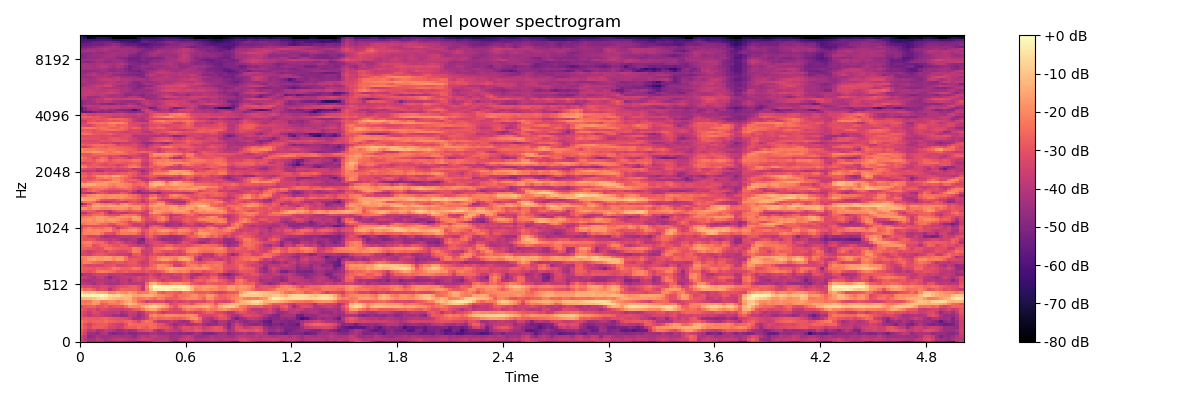

Values plotted in this chart, from the file beside it:
-3.050278854370117188e+01, -3.597901153564453125e+01, -4.555883789062500000e+01, -4.606238937377929688e+01, -4.428985977172851562e+01, -4.234511947631835938e+01, -4.739025497436523438e+01, -5.103840637207031250e+01, -4.900923538208007812e+01, -4.832811737060546875e+01, -4.927242279052734375e+01, -5.133868408203125000e+01, -5.162303161621093750e+01, -5.225901031494140625e+01, -5.577536010742187500e+01, -5.288734436035156250e+01, -5.248918914794921875e+01, -5.126519012451171875e+01, -4.339651107788085938e+01, -3.955612945556640625e+01, -4.122359466552734375e+01, -4.325540161132812500e+01, -4.823304748535156250e+01, -5.711621856689453125e+01
-3.421956253051757812e+01, -3.966464233398437500e+01, -4.328865432739257812e+01, -4.339348220825195312e+01, -3.883957672119140625e+01, -4.095232391357421875e+01, -4.391452789306640625e+01, -4.145294952392578125e+01, -4.019899749755859375e+01, -3.857083129882812500e+01, -3.753074645996093750e+01, -3.951126861572265625e+01, -4.120215606689453125e+01, -4.186724853515625000e+01, -3.901917266845703125e+01, -3.610800933837890625e+01, -3.631294250488281250e+01, -3.738229370117187500e+01, -4.023692703247070312e+01, -4.047640991210937500e+01, -3.942104339599609375e+01, -3.894839096069335938e+01, -4.384309387207031250e+01, -4.436441040039062500e+01
-3.357407760620117188e+01, -3.870912170410156250e+01, -4.795510101318359375e+01, -4.500462341308593750e+01, -4.239071273803710938e+01, -4.410877990722656250e+01, -4.389406204223632812e+01, -4.402706909179687500e+01, -4.215971374511718750e+01, -4.261557769775390625e+01, -4.310920715332031250e+01, -4.211285400390625000e+01, -4.295345306396484375e+01, -4.679500579833984375e+01, -4.139662933349609375e+01, -3.840513992309570312e+01, -4.043823623657226562e+01, -3.833560943603515625e+01, -3.700123596191406250e+01, -3.969150543212890625e+01, -4.106533050537109375e+01, -4.103536224365234375e+01, -4.514710998535156250e+01, -4.411081695556640625e+01
-2.927675437927246094e+01, -3.476744842529296875e+01, -4.486745834350585938e+01, -4.452547073364257812e+01, -4.684809875488281250e+01, -4.144817733764648438e+01, -4.048031616210937500e+01, -4.700765228271484375e+01, -4.972976303100585938e+01, -4.774842071533203125e+01, -4.812193298339843750e+01, -4.516994476318359375e+01, -4.872102355957031250e+01, -4.861406707763671875e+01, -4.577387237548828125e+01, -4.507244110107421875e+01, -4.531891250610351562e+01, -4.234975051879882812e+01, -4.222394561767578125e+01, -4.521828842163085938e+01, -4.548605346679687500e+01, -4.396161651611328125e+01, -4.536840820312500000e+01, -4.567607879638671875e+01
-2.712025260925292969e+01, -3.277186584472656250e+01, -3.892596817016601562e+01, -3.756221008300781250e+01, -4.298307800292968750e+01, -4.082818984985351562e+01, -3.706523895263671875e+01, -3.918752288818359375e+01, -4.128102493286132812e+01, -4.577939987182617188e+01, -4.444414520263671875e+01, -4.149965286254882812e+01, -4.456156921386718750e+01, -4.275703048706054688e+01, -3.560676956176757812e+01, -3.412110900878906250e+01, -3.109407615661621094e+01, -3.061598396301269531e+01, -3.894023513793945312e+01, -4.431207275390625000e+01, -4.005890655517578125e+01, -3.447717666625976562e+01, -3.628161239624023438e+01, -3.844466400146484375e+01
-2.389828300476074219e+01, -2.884820938110351562e+01, -3.280017089843750000e+01, -2.768843078613281250e+01, -2.782058334350585938e+01, -2.760983276367187500e+01, -2.954776763916015625e+01, -3.402550506591796875e+01, -3.315807723999023438e+01, -3.664696502685546875e+01, -3.525032043457031250e+01, -2.916402626037597656e+01, -2.748637008666992188e+01, -2.786711311340332031e+01, -2.492652511596679688e+01, -2.719241523742675781e+01, -2.854949569702148438e+01, -2.465266036987304688e+01, -2.530321693420410156e+01, -2.887071609497070312e+01, -3.031881141662597656e+01, -3.044606399536132812e+01, -3.408903121948242188e+01, -4.071019744873046875e+01
-2.431347274780273438e+01, -3.023190116882324219e+01, -3.452808380126953125e+01, -3.025538063049316406e+01, -2.885108375549316406e+01, -2.759562110900878906e+01, -2.776586341857910156e+01, -3.168822479248046875e+01, -3.380460739135742188e+01, -3.511028671264648438e+01, -3.610152053833007812e+01, -3.031376075744628906e+01, -2.431246566772460938e+01, -2.568334579467773438e+01, -2.574174880981445312e+01, -2.553419876098632812e+01, -2.539236831665039062e+01, -2.449491691589355469e+01, -2.567260742187500000e+01, -2.990943717956542969e+01, -3.017916870117187500e+01, -3.586922073364257812e+01, -4.082706451416015625e+01, -4.589054870605468750e+01
-2.215855789184570312e+01, -2.565772247314453125e+01, -2.790932655334472656e+01, -2.661698722839355469e+01, -2.576994323730468750e+01, -2.646795082092285156e+01, -2.418692588806152344e+01, -2.602209663391113281e+01, -2.744291305541992188e+01, -2.826593399047851562e+01, -2.903573036193847656e+01, -2.681914520263671875e+01, -2.547874069213867188e+01, -2.848241043090820312e+01, -3.396414947509765625e+01, -2.652632713317871094e+01, -2.315233230590820312e+01, -2.472014427185058594e+01, -3.299220275878906250e+01, -3.916932678222656250e+01, -3.945494842529296875e+01, -3.938694000244140625e+01, -3.767055892944335938e+01, -3.996253967285156250e+01
-2.748251342773437500e+01, -2.742901420593261719e+01, -2.798005294799804688e+01, -2.772010421752929688e+01, -2.852598381042480469e+01, -2.746459007263183594e+01, -2.577486038208007812e+01, -2.839680480957031250e+01, -2.926027297973632812e+01, -3.005481147766113281e+01, -3.147649192810058594e+01, -3.248607635498046875e+01, -3.535356140136718750e+01, -4.291477584838867188e+01, -4.325376129150390625e+01, -3.882855606079101562e+01, -3.400566864013671875e+01, -2.641888427734375000e+01, -2.431910705566406250e+01, -2.710301780700683594e+01, -2.573666000366210938e+01, -2.474849700927734375e+01, -2.565976524353027344e+01, -2.742817497253417969e+01
-3.112057113647460938e+01, -3.469202423095703125e+01, -3.884336853027343750e+01, -3.526938247680664062e+01, -3.488580703735351562e+01, -3.745552062988281250e+01, -3.915518951416015625e+01, -3.969367218017578125e+01, -4.325271606445312500e+01, -4.323601150512695312e+01, -4.679600143432617188e+01, -4.516279983520507812e+01, -3.784514617919921875e+01, -3.936504364013671875e+01, -4.553057861328125000e+01, -4.103166961669921875e+01, -3.463366699218750000e+01, -2.214013290405273438e+01, -1.893885993957519531e+01, -2.245216941833496094e+01, -2.187075424194335938e+01, -1.971875381469726562e+01, -1.951345252990722656e+01, -2.037162780761718750e+01
-2.956388854980468750e+01, -3.395672225952148438e+01, -3.700919342041015625e+01, -3.182263565063476562e+01, -3.260665130615234375e+01, -3.725445556640625000e+01, -3.745482254028320312e+01, -3.862369918823242188e+01, -3.897780990600585938e+01, -3.695089340209960938e+01, -4.341344070434570312e+01, -4.103188323974609375e+01, -3.646661376953125000e+01, -3.724011230468750000e+01, -4.245652008056640625e+01, -3.885638427734375000e+01, -3.090650558471679688e+01, -2.860149765014648438e+01, -2.740549468994140625e+01, -3.203978729248046875e+01, -3.751758956909179688e+01, -3.475647735595703125e+01, -3.376722335815429688e+01, -3.426308059692382812e+01
-2.765679550170898438e+01, -3.056566619873046875e+01, -3.329040145874023438e+01, -3.186265182495117188e+01, -3.629534530639648438e+01, -3.180793762207031250e+01, -3.295761108398437500e+01, -3.521437835693359375e+01, -3.561008834838867188e+01, -3.601470184326171875e+01, -3.602603149414062500e+01, -3.456462478637695312e+01, -3.369068145751953125e+01, -2.868333244323730469e+01, -2.767662811279296875e+01, -2.342555046081542969e+01, -1.770167541503906250e+01, -1.403627586364746094e+01, -1.499165534973144531e+01, -2.060330963134765625e+01, -2.495938873291015625e+01, -2.701799392700195312e+01, -3.174429512023925781e+01, -3.399219512939453125e+01
-3.101066780090332031e+01, -2.871748733520507812e+01, -2.688031005859375000e+01, -2.650848960876464844e+01, -3.039375495910644531e+01, -2.942803382873535156e+01, -2.747875213623046875e+01, -3.119768333435058594e+01, -2.957674980163574219e+01, -2.903675460815429688e+01, -2.909366416931152344e+01, -2.484272193908691406e+01, -1.874595832824707031e+01, -1.996127319335937500e+01, -2.014587783813476562e+01, -1.466800212860107422e+01, -9.895336151123046875e+00, -6.946311950683593750e+00, -6.673835754394531250e+00, -9.523490905761718750e+00, -1.279307556152343750e+01, -1.699108505249023438e+01, -2.498255729675292969e+01, -2.994660568237304688e+01
-2.048524284362792969e+01, -2.134353065490722656e+01, -2.094279670715332031e+01, -1.678165817260742188e+01, -1.917053985595703125e+01, -2.762243080139160156e+01, -2.677867126464843750e+01, -2.267947006225585938e+01, -2.243355751037597656e+01, -2.230222892761230469e+01, -1.855016899108886719e+01, -1.412823295593261719e+01, -1.078894996643066406e+01, -1.337607765197753906e+01, -1.879518127441406250e+01, -2.093566131591796875e+01, -2.061436080932617188e+01, -1.828379058837890625e+01, -1.548948478698730469e+01, -1.709681892395019531e+01, -1.886613655090332031e+01, -2.280570602416992188e+01, -3.302551269531250000e+01, -3.001751327514648438e+01
-2.188612365722656250e+01, -2.360934829711914062e+01, -2.340051078796386719e+01, -1.754114341735839844e+01, -1.698751449584960938e+01, -2.207300758361816406e+01, -2.136412048339843750e+01, -1.942949676513671875e+01, -1.982495307922363281e+01, -2.301947975158691406e+01, -2.023871994018554688e+01, -1.649028396606445312e+01, -1.394043159484863281e+01, -1.889780616760253906e+01, -2.597143936157226562e+01, -2.943551635742187500e+01, -3.646080398559570312e+01, -3.218942260742187500e+01, -3.332268905639648438e+01, -3.324503707885742188e+01, -3.200991439819335938e+01, -3.796928024291992188e+01, -3.599620437622070312e+01, -3.267584991455078125e+01
-1.301323127746582031e+01, -1.177033996582031250e+01, -1.110278701782226562e+01, -1.052794075012207031e+01, -7.519996643066406250e+00, -5.023462295532226562e+00, -6.391880035400390625e+00, -9.182016372680664062e+00, -1.042929840087890625e+01, -1.213400650024414062e+01, -1.321309089660644531e+01, -1.143929290771484375e+01, -1.268583297729492188e+01, -2.020056724548339844e+01, -2.319451904296875000e+01, -2.270602989196777344e+01, -2.051429748535156250e+01, -2.294946861267089844e+01, -2.557866668701171875e+01, -2.053682136535644531e+01, -2.244232940673828125e+01, -2.690267944335937500e+01, -2.768698310852050781e+01, -2.803955841064453125e+01
-2.430728912353515625e+00, -2.911439895629882812e+00, -2.404937744140625000e+00, -1.691841125488281250e+00, -1.579801559448242188e+00, -8.076591491699218750e-01, -2.298957824707031250e+00, -6.032737731933593750e+00, -7.480527877807617188e+00, -6.560377120971679688e+00, -9.303802490234375000e+00, -1.163393211364746094e+01, -1.149587249755859375e+01, -1.557589435577392578e+01, -1.671937179565429688e+01, -1.468286037445068359e+01, -1.356958770751953125e+01, -1.331239318847656250e+01, -1.595881652832031250e+01, -1.884013748168945312e+01, -2.034428787231445312e+01, -2.230671310424804688e+01, -2.389419364929199219e+01, -2.825143623352050781e+01
-7.335943222045898438e+00, -1.082367324829101562e+01, -1.116280174255371094e+01, -9.934368133544921875e+00, -1.292322540283203125e+01, -1.329012680053710938e+01, -1.456903362274169922e+01, -2.093485069274902344e+01, -2.044465446472167969e+01, -1.623454666137695312e+01, -1.900486183166503906e+01, -1.955686569213867188e+01, -1.533161735534667969e+01, -1.894121170043945312e+01, -2.465155410766601562e+01, -2.297622108459472656e+01, -2.247301483154296875e+01, -1.676975631713867188e+01, -1.680448913574218750e+01, -2.548635864257812500e+01, -2.906736564636230469e+01, -2.533346557617187500e+01, -2.514778327941894531e+01, -2.728513336181640625e+01
-2.075365066528320312e+01, -2.576670265197753906e+01, -2.488385200500488281e+01, -2.781137466430664062e+01, -3.295500183105468750e+01, -3.047484970092773438e+01, -3.216685867309570312e+01, -3.941636276245117188e+01, -3.350835800170898438e+01, -2.914605140686035156e+01, -2.616651535034179688e+01, -2.644324493408203125e+01, -2.664573287963867188e+01, -2.646702575683593750e+01, -2.907181549072265625e+01, -3.933113479614257812e+01, -2.303281784057617188e+01, -9.491714477539062500e+00, -3.624908447265625000e+00, -2.874378204345703125e+00, -2.540420532226562500e+00, -1.981920242309570312e+00, -3.575004577636718750e+00, -5.915470123291015625e+00
-2.977944564819335938e+01, -3.288043975830078125e+01, -3.207268524169921875e+01, -3.446669769287109375e+01, -3.558137512207031250e+01, -3.197798919677734375e+01, -3.190019607543945312e+01, -3.569219970703125000e+01, -3.497966766357421875e+01, -3.150508689880371094e+01, -3.045871162414550781e+01, -2.994608306884765625e+01, -2.770082283020019531e+01, -2.698115539550781250e+01, -3.012766647338867188e+01, -3.861841201782226562e+01, -2.094259643554687500e+01, -5.189346313476562500e+00, 0.000000000000000000e+00, -1.667537689208984375e-01, -1.302999496459960938e+00, -1.483827590942382812e+00, -1.364818572998046875e+00, -1.481430053710937500e+00
-3.809494781494140625e+01, -3.912737274169921875e+01, -4.053326416015625000e+01, -4.373813247680664062e+01, -3.910880279541015625e+01, -3.802969360351562500e+01, -4.083779907226562500e+01, -4.273342895507812500e+01, -4.204206848144531250e+01, -4.278340530395507812e+01, -3.946263885498046875e+01, -3.736754989624023438e+01, -4.029783630371093750e+01, -3.967740249633789062e+01, -3.879230880737304688e+01, -3.998550796508789062e+01, -2.560648155212402344e+01, -1.301588630676269531e+01, -1.256604766845703125e+01, -1.818900489807128906e+01, -2.180010032653808594e+01, -2.289785385131835938e+01, -1.955022430419921875e+01, -1.799192237854003906e+01
-3.937124252319335938e+01, -4.260871505737304688e+01, -4.290655517578125000e+01, -4.066839599609375000e+01, -4.027157974243164062e+01, -3.997990798950195312e+01, -4.087762451171875000e+01, -4.224864959716796875e+01, -4.021994781494140625e+01, -4.267906951904296875e+01, -3.870127868652343750e+01, -3.787022018432617188e+01, -4.331824111938476562e+01, -3.615027236938476562e+01, -3.375024795532226562e+01, -3.660194778442382812e+01, -3.264614105224609375e+01, -2.883345413208007812e+01, -2.688051605224609375e+01, -3.172877311706542969e+01, -3.728805541992187500e+01, -3.374250411987304688e+01, -3.173800086975097656e+01, -3.405591583251953125e+01
-3.556095886230468750e+01, -3.660374832153320312e+01, -3.949639892578125000e+01, -4.215987396240234375e+01, -3.771175003051757812e+01, -3.626202774047851562e+01, -4.098766326904296875e+01, -4.757275390625000000e+01, -4.243833160400390625e+01, -3.948020935058593750e+01, -3.836532592773437500e+01, -3.661214447021484375e+01, -3.874977493286132812e+01, -3.627825546264648438e+01, -3.224402236938476562e+01, -3.628951263427734375e+01, -3.459976959228515625e+01, -3.010202598571777344e+01, -3.354440689086914062e+01, -3.630399322509765625e+01, -3.344095611572265625e+01, -3.349042129516601562e+01, -3.731397247314453125e+01, -3.735817718505859375e+01
-4.585724258422851562e+01, -4.011756134033203125e+01, -3.967844009399414062e+01, -3.579259872436523438e+01, -3.419055557250976562e+01, -3.537750625610351562e+01, -3.502344512939453125e+01, -3.904820251464843750e+01, -3.860419082641601562e+01, -3.867004776000976562e+01, -3.680343246459960938e+01, -3.945579528808593750e+01, -3.969634246826171875e+01, -4.155047607421875000e+01, -4.142076110839843750e+01, -4.068009185791015625e+01, -3.847642517089843750e+01, -3.316963958740234375e+01, -3.690165328979492188e+01, -4.024157714843750000e+01, -3.529672241210937500e+01, -3.570310974121093750e+01, -3.639763259887695312e+01, -3.359679412841796875e+01
-2.660812950134277344e+01, -2.908010864257812500e+01, -3.064339447021484375e+01, -2.789796638488769531e+01, -2.268773460388183594e+01, -2.147247695922851562e+01, -2.233084869384765625e+01, -2.394586372375488281e+01, -2.544136238098144531e+01, -2.914693069458007812e+01, -2.889100456237792969e+01, -2.717510795593261719e+01, -2.954533576965332031e+01, -2.931722068786621094e+01, -3.015792465209960938e+01, -3.136043739318847656e+01, -2.854904937744140625e+01, -3.071659469604492188e+01, -3.208299255371093750e+01, -2.979398155212402344e+01, -2.714293479919433594e+01, -2.132233428955078125e+01, -1.747381210327148438e+01, -1.951363754272460938e+01
-2.631408691406250000e+01, -2.840704154968261719e+01, -2.761368560791015625e+01, -2.913088798522949219e+01, -2.646498298645019531e+01, -2.734604454040527344e+01, -2.788378143310546875e+01, -2.609205818176269531e+01, -2.178223991394042969e+01, -2.338940811157226562e+01, -2.644293785095214844e+01, -2.660993194580078125e+01, -2.565766143798828125e+01, -2.175694274902343750e+01, -2.318111419677734375e+01, -2.978522682189941406e+01, -2.666316413879394531e+01, -2.480032539367675781e+01, -2.426142501831054688e+01, -1.843696975708007812e+01, -1.944894409179687500e+01, -1.616286849975585938e+01, -1.404711532592773438e+01, -1.724379348754882812e+01
-2.777480316162109375e+01, -3.111950492858886719e+01, -3.335937881469726562e+01, -3.225125885009765625e+01, -3.391030883789062500e+01, -3.327367401123046875e+01, -3.083730506896972656e+01, -3.013875579833984375e+01, -2.885538482666015625e+01, -3.323000717163085938e+01, -3.352819061279296875e+01, -3.191641426086425781e+01, -3.012378311157226562e+01, -2.913075065612792969e+01, -3.099972343444824219e+01, -3.538961029052734375e+01, -3.405884552001953125e+01, -2.779853248596191406e+01, -2.466250801086425781e+01, -1.935434341430664062e+01, -1.991472053527832031e+01, -2.188262176513671875e+01, -2.459491729736328125e+01, -3.481275177001953125e+01
-2.495964050292968750e+01, -2.082549476623535156e+01, -2.172702407836914062e+01, -2.449946212768554688e+01, -2.597027015686035156e+01, -2.689402770996093750e+01, -3.200581359863281250e+01, -3.126221084594726562e+01, -2.995001792907714844e+01, -2.841439628601074219e+01, -2.893245315551757812e+01, -3.044082832336425781e+01, -2.872478485107421875e+01, -2.824229431152343750e+01, -3.316613769531250000e+01, -3.753087615966796875e+01, -3.480630493164062500e+01, -2.776125526428222656e+01, -2.936695289611816406e+01, -2.932020950317382812e+01, -2.784396934509277344e+01, -2.802477264404296875e+01, -3.036588668823242188e+01, -3.338430023193359375e+01
-2.338143539428710938e+01, -2.162094688415527344e+01, -1.745558357238769531e+01, -1.486581134796142578e+01, -1.802460479736328125e+01, -1.771542739868164062e+01, -1.564419174194335938e+01, -1.662979507446289062e+01, -2.014898872375488281e+01, -1.600670814514160156e+01, -1.652365875244140625e+01, -2.405346298217773438e+01, -2.945433998107910156e+01, -2.829948806762695312e+01, -2.984057617187500000e+01, -3.235425186157226562e+01, -3.501287841796875000e+01, -2.748391723632812500e+01, -2.514794921875000000e+01, -1.948598480224609375e+01, -1.624149131774902344e+01, -1.618952178955078125e+01, -1.926778793334960938e+01, -2.262175178527832031e+01
-2.025497055053710938e+01, -2.095269012451171875e+01, -1.894771575927734375e+01, -1.690238761901855469e+01, -1.757532501220703125e+01, -1.839039993286132812e+01, -1.495316410064697266e+01, -1.612196731567382812e+01, -2.028057098388671875e+01, -1.852449035644531250e+01, -1.839618873596191406e+01, -2.489255142211914062e+01, -3.440352249145507812e+01, -3.234048080444335938e+01, -3.113007545471191406e+01, -3.083274650573730469e+01, -3.362127304077148438e+01, -2.754714965820312500e+01, -2.658457565307617188e+01, -2.211904144287109375e+01, -1.993400764465332031e+01, -2.064766883850097656e+01, -2.034080505371093750e+01, -2.052919197082519531e+01
-3.260811614990234375e+01, -3.309846496582031250e+01, -3.476656341552734375e+01, -3.091918945312500000e+01, -2.889496612548828125e+01, -2.902167320251464844e+01, -3.028859138488769531e+01, -3.286180496215820312e+01, -3.289245223999023438e+01, -3.622212219238281250e+01, -3.589552688598632812e+01, -3.644615936279296875e+01, -3.876872253417968750e+01, -2.952046203613281250e+01, -2.817561721801757812e+01, -3.413391113281250000e+01, -3.735581970214843750e+01, -3.248632431030273438e+01, -3.086236381530761719e+01, -3.282957839965820312e+01, -3.355733108520507812e+01, -3.847987747192382812e+01, -3.559019470214843750e+01, -3.318746948242187500e+01
-3.100169754028320312e+01, -3.369301986694335938e+01, -3.646121978759765625e+01, -3.394528579711914062e+01, -3.175793838500976562e+01, -3.091991043090820312e+01, -3.403370666503906250e+01, -2.865167427062988281e+01, -2.998052978515625000e+01, -3.245584487915039062e+01, -3.284117889404296875e+01, -3.261241912841796875e+01, -2.935444831848144531e+01, -2.143259048461914062e+01, -2.298352050781250000e+01, -3.596553039550781250e+01, -3.571614837646484375e+01, -3.442246627807617188e+01, -2.609772300720214844e+01, -2.660577583312988281e+01, -2.988494682312011719e+01, -3.100906753540039062e+01, -3.016465568542480469e+01, -3.157233047485351562e+01
-2.652330780029296875e+01, -2.746607971191406250e+01, -2.750778007507324219e+01, -2.982677841186523438e+01, -3.197039604187011719e+01, -2.976383972167968750e+01, -2.389149284362792969e+01, -2.373915100097656250e+01, -2.583371353149414062e+01, -2.686697387695312500e+01, -2.785838317871093750e+01, -2.777845382690429688e+01, -2.758126449584960938e+01, -2.184041023254394531e+01, -2.328779983520507812e+01, -3.023208045959472656e+01, -3.582482528686523438e+01, -3.442850875854492188e+01, -2.561998176574707031e+01, -2.495959854125976562e+01, -2.278856277465820312e+01, -1.978838920593261719e+01, -2.067595672607421875e+01, -2.426381683349609375e+01
-2.668654632568359375e+01, -2.424162864685058594e+01, -2.319977188110351562e+01, -3.122925376892089844e+01, -2.922517013549804688e+01, -2.558693695068359375e+01, -2.518984603881835938e+01, -2.774337005615234375e+01, -2.962318229675292969e+01, -3.094271087646484375e+01, -2.770457839965820312e+01, -2.924702072143554688e+01, -3.403241348266601562e+01, -3.533285522460937500e+01, -3.913581848144531250e+01, -3.754015731811523438e+01, -4.094039154052734375e+01, -3.559621047973632812e+01, -3.156240844726562500e+01, -3.058518409729003906e+01, -3.068595695495605469e+01, -2.626693916320800781e+01, -2.633353614807128906e+01, -3.070051193237304688e+01
-2.421985435485839844e+01, -2.151389312744140625e+01, -2.063822937011718750e+01, -2.455157470703125000e+01, -2.620287322998046875e+01, -2.554878234863281250e+01, -2.967400360107421875e+01, -3.491858291625976562e+01, -3.228536987304687500e+01, -2.995755958557128906e+01, -3.307885742187500000e+01, -3.896383666992187500e+01, -3.710052490234375000e+01, -4.137359237670898438e+01, -4.823831176757812500e+01, -4.642464065551757812e+01, -3.703638839721679688e+01, -3.404264068603515625e+01, -3.166103553771972656e+01, -3.168339538574218750e+01, -3.524144744873046875e+01, -3.778273773193359375e+01, -4.155349349975585938e+01, -4.194446182250976562e+01
-2.676149559020996094e+01, -2.978077125549316406e+01, -2.897850418090820312e+01, -3.013029861450195312e+01, -3.427502822875976562e+01, -3.648199081420898438e+01, -3.802235412597656250e+01, -3.915872573852539062e+01, -3.653237533569335938e+01, -3.930120086669921875e+01, -4.189327621459960938e+01, -4.365609359741210938e+01, -4.180435180664062500e+01, -3.976199340820312500e+01, -4.754621887207031250e+01, -5.105349731445312500e+01, -3.656441497802734375e+01, -3.244183731079101562e+01, -3.595069885253906250e+01, -4.106017684936523438e+01, -4.630609893798828125e+01, -4.515317535400390625e+01, -4.421874237060546875e+01, -4.603647994995117188e+01
-2.772328186035156250e+01, -2.967456817626953125e+01, -3.421085739135742188e+01, -3.452347564697265625e+01, -3.375650024414062500e+01, -4.004466247558593750e+01, -4.320915222167968750e+01, -4.152437591552734375e+01, -4.238819503784179688e+01, -3.961327743530273438e+01, -3.905675506591796875e+01, -3.871027374267578125e+01, -3.959879302978515625e+01, -3.831752777099609375e+01, -3.818411254882812500e+01, -4.030931472778320312e+01, -3.061341667175292969e+01, -2.721095848083496094e+01, -3.321636199951171875e+01, -3.808908081054687500e+01, -4.175934982299804688e+01, -4.190483474731445312e+01, -4.513293838500976562e+01, -4.367991256713867188e+01
-2.596999359130859375e+01, -2.120964431762695312e+01, -2.124365997314453125e+01, -2.041294479370117188e+01, -1.937988662719726562e+01, -2.355618858337402344e+01, -3.017037963867187500e+01, -3.079676437377929688e+01, -3.221723937988281250e+01, -2.582801628112792969e+01, -2.222498703002929688e+01, -2.246359825134277344e+01, -2.306306266784667969e+01, -2.266026687622070312e+01, -2.736775588989257812e+01, -3.416653060913085938e+01, -2.859729957580566406e+01, -2.399318504333496094e+01, -2.651876831054687500e+01, -2.413335037231445312e+01, -2.269651794433593750e+01, -2.344988441467285156e+01, -2.837677383422851562e+01, -2.653874206542968750e+01
-2.888571548461914062e+01, -2.126844215393066406e+01, -1.966937637329101562e+01, -2.089159011840820312e+01, -1.960598754882812500e+01, -2.070262145996093750e+01, -2.040163040161132812e+01, -1.957227134704589844e+01, -2.630978202819824219e+01, -2.654512214660644531e+01, -2.076914787292480469e+01, -2.038903045654296875e+01, -1.789356231689453125e+01, -1.598762416839599609e+01, -2.166343879699707031e+01, -3.054506301879882812e+01, -2.799860954284667969e+01, -2.250186157226562500e+01, -2.349386596679687500e+01, -1.864360427856445312e+01, -1.618318939208984375e+01, -1.662044334411621094e+01, -2.090196990966796875e+01, -2.278277015686035156e+01
-3.189005851745605469e+01, -2.516835403442382812e+01, -2.237385177612304688e+01, -2.531542396545410156e+01, -2.525043869018554688e+01, -2.595354270935058594e+01, -2.241900634765625000e+01, -2.163577651977539062e+01, -2.832434654235839844e+01, -3.826165771484375000e+01, -3.179184722900390625e+01, -2.761153221130371094e+01, -2.399618721008300781e+01, -2.256655502319335938e+01, -2.618651771545410156e+01, -3.356161117553710938e+01, -3.562268066406250000e+01, -2.507893371582031250e+01, -2.327910232543945312e+01, -2.422090339660644531e+01, -2.572185516357421875e+01, -2.531966018676757812e+01, -2.765537261962890625e+01, -3.145259857177734375e+01
-3.383435440063476562e+01, -3.211768341064453125e+01, -3.052995872497558594e+01, -3.080974578857421875e+01, -3.132396507263183594e+01, -3.019771957397460938e+01, -2.968410873413085938e+01, -3.289752197265625000e+01, -3.674645233154296875e+01, -3.140273094177246094e+01, -2.982419586181640625e+01, -2.900675964355468750e+01, -3.024898719787597656e+01, -3.560450744628906250e+01, -3.682120513916015625e+01, -3.545146560668945312e+01, -4.196709442138671875e+01, -3.168556976318359375e+01, -2.893279266357421875e+01, -3.060639572143554688e+01, -3.408892822265625000e+01, -4.412414550781250000e+01, -4.203189849853515625e+01, -3.939255142211914062e+01
-2.397709274291992188e+01, -2.292411041259765625e+01, -2.087384796142578125e+01, -2.004043769836425781e+01, -2.198563003540039062e+01, -2.620874786376953125e+01, -2.559372901916503906e+01, -3.049213218688964844e+01, -2.966777038574218750e+01, -2.468628311157226562e+01, -2.342555999755859375e+01, -2.614624023437500000e+01, -3.149809837341308594e+01, -3.636618041992187500e+01, -3.679340362548828125e+01, -3.365449142456054688e+01, -4.006885528564453125e+01, -3.853598403930664062e+01, -3.933229064941406250e+01, -3.930537414550781250e+01, -3.871648406982421875e+01, -4.384490585327148438e+01, -4.255590057373046875e+01, -4.092869567871093750e+01
-1.905023765563964844e+01, -2.115951919555664062e+01, -1.973548889160156250e+01, -2.047182464599609375e+01, -1.920821189880371094e+01, -1.824132156372070312e+01, -2.130674743652343750e+01, -2.034766578674316406e+01, -1.951075363159179688e+01, -2.210468673706054688e+01, -2.540488624572753906e+01, -2.736779212951660156e+01, -3.287372207641601562e+01, -2.825345230102539062e+01, -2.545977401733398438e+01, -3.017845726013183594e+01, -3.496866989135742188e+01, -3.582205963134765625e+01, -3.722308731079101562e+01, -2.958570289611816406e+01, -2.859699440002441406e+01, -3.614613342285156250e+01, -4.131573104858398438e+01, -3.938861846923828125e+01
-2.012452888488769531e+01, -1.959771347045898438e+01, -1.842268371582031250e+01, -1.955812454223632812e+01, -1.707746124267578125e+01, -1.689304351806640625e+01, -1.911368560791015625e+01, -1.643636131286621094e+01, -1.656930923461914062e+01, -1.861088943481445312e+01, -2.129921150207519531e+01, -2.233192825317382812e+01, -2.417701148986816406e+01, -1.727188110351562500e+01, -1.662117767333984375e+01, -2.632139205932617188e+01, -3.231786727905273438e+01, -3.104529190063476562e+01, -2.790092658996582031e+01, -2.257282638549804688e+01, -1.939038085937500000e+01, -2.561326408386230469e+01, -3.668735885620117188e+01, -3.323288345336914062e+01
-2.392736434936523438e+01, -2.249642562866210938e+01, -2.197889137268066406e+01, -1.956285095214843750e+01, -1.746014404296875000e+01, -1.597868347167968750e+01, -1.830942153930664062e+01, -2.195617675781250000e+01, -2.238438224792480469e+01, -1.870262908935546875e+01, -1.792247009277343750e+01, -1.850936126708984375e+01, -1.957175445556640625e+01, -1.576435089111328125e+01, -1.866683769226074219e+01, -2.943026542663574219e+01, -3.372843551635742188e+01, -2.798258972167968750e+01, -2.638717651367187500e+01, -2.313853454589843750e+01, -2.012747192382812500e+01, -2.663111305236816406e+01, -3.716313552856445312e+01, -3.115017890930175781e+01
-3.124748039245605469e+01, -3.067486381530761719e+01, -2.869408416748046875e+01, -2.455537605285644531e+01, -2.440312576293945312e+01, -2.462637329101562500e+01, -2.941598320007324219e+01, -3.108814048767089844e+01, -3.142915153503417969e+01, -3.195763206481933594e+01, -2.582816314697265625e+01, -2.350438308715820312e+01, -2.493891143798828125e+01, -2.474694442749023438e+01, -2.865151786804199219e+01, -3.593184661865234375e+01, -3.665515136718750000e+01, -2.864402770996093750e+01, -2.580705451965332031e+01, -2.585417938232421875e+01, -3.079023170471191406e+01, -3.324044799804687500e+01, -3.865487670898437500e+01, -3.738292312622070312e+01
-3.762950134277343750e+01, -4.068186187744140625e+01, -3.254570007324218750e+01, -2.972972869873046875e+01, -2.898551559448242188e+01, -2.604599189758300781e+01, -3.259172821044921875e+01, -4.294385528564453125e+01, -3.889339065551757812e+01, -3.697441101074218750e+01, -3.923259353637695312e+01, -3.986975860595703125e+01, -3.533378601074218750e+01, -3.316740036010742188e+01, -3.456668090820312500e+01, -3.766630935668945312e+01, -3.438186264038085938e+01, -2.076460647583007812e+01, -1.536033248901367188e+01, -1.880163955688476562e+01, -2.229524803161621094e+01, -2.427410697937011719e+01, -2.569834136962890625e+01, -2.049963378906250000e+01
-2.857815170288085938e+01, -2.885347175598144531e+01, -2.746692085266113281e+01, -2.834141540527343750e+01, -3.402146530151367188e+01, -3.359799575805664062e+01, -3.633582687377929688e+01, -3.920525741577148438e+01, -3.256333923339843750e+01, -2.763482666015625000e+01, -2.631764030456542969e+01, -2.881097412109375000e+01, -2.944785881042480469e+01, -2.775079727172851562e+01, -2.587518692016601562e+01, -2.978239822387695312e+01, -3.617060470581054688e+01, -2.554678344726562500e+01, -1.710683059692382812e+01, -1.638895225524902344e+01, -1.850360488891601562e+01, -1.965550804138183594e+01, -1.856836318969726562e+01, -1.607097625732421875e+01
-1.819494056701660156e+01, -1.871848297119140625e+01, -2.204982757568359375e+01, -1.789685249328613281e+01, -1.863522720336914062e+01, -2.106462478637695312e+01, -2.179820823669433594e+01, -2.082862472534179688e+01, -1.955105590820312500e+01, -1.787606048583984375e+01, -1.788439559936523438e+01, -1.966602134704589844e+01, -2.388270950317382812e+01, -1.885957527160644531e+01, -1.770390319824218750e+01, -2.620563888549804688e+01, -2.853892326354980469e+01, -2.291132354736328125e+01, -1.951036643981933594e+01, -2.102473831176757812e+01, -1.856754112243652344e+01, -1.951665306091308594e+01, -1.599394130706787109e+01, -1.511071777343750000e+01
-3.051682853698730469e+01, -2.764632415771484375e+01, -2.297966003417968750e+01, -1.431372261047363281e+01, -1.375821304321289062e+01, -1.489292335510253906e+01, -1.678746032714843750e+01, -1.398950386047363281e+01, -1.379616928100585938e+01, -1.672499656677246094e+01, -1.535968112945556641e+01, -1.483812236785888672e+01, -1.714968299865722656e+01, -1.797206878662109375e+01, -1.786732864379882812e+01, -2.364076614379882812e+01, -2.598461532592773438e+01, -1.734028625488281250e+01, -1.566547298431396484e+01, -1.720038986206054688e+01, -1.776634979248046875e+01, -1.948340797424316406e+01, -1.587890434265136719e+01, -1.663331604003906250e+01
-5.197493743896484375e+01, -4.042336654663085938e+01, -3.001643180847167969e+01, -2.058986854553222656e+01, -1.868463516235351562e+01, -2.209151077270507812e+01, -2.395691680908203125e+01, -2.241813468933105469e+01, -2.494176864624023438e+01, -2.838142013549804688e+01, -2.154947280883789062e+01, -1.947011184692382812e+01, -2.303254318237304688e+01, -2.691308593750000000e+01, -2.856879615783691406e+01, -2.755219459533691406e+01, -3.091417503356933594e+01, -2.362203216552734375e+01, -2.010917663574218750e+01, -1.482370758056640625e+01, -1.701060676574707031e+01, -2.785708999633789062e+01, -3.093026161193847656e+01, -3.398405838012695312e+01
-2.623716545104980469e+01, -2.392543983459472656e+01, -2.309859657287597656e+01, -2.653382110595703125e+01, -3.434857559204101562e+01, -3.847643661499023438e+01, -4.136026763916015625e+01, -3.882493209838867188e+01, -3.551284408569335938e+01, -3.428080368041992188e+01, -3.629122543334960938e+01, -3.826199722290039062e+01, -3.167702484130859375e+01, -3.087001609802246094e+01, -3.334475708007812500e+01, -3.941080474853515625e+01, -3.415534591674804688e+01, -2.744104194641113281e+01, -2.695612716674804688e+01, -2.283700561523437500e+01, -2.499682235717773438e+01, -3.443217849731445312e+01, -3.860410308837890625e+01, -4.227603149414062500e+01
-1.288108634948730469e+01, -1.616200447082519531e+01, -1.608919906616210938e+01, -1.648382377624511719e+01, -2.192618560791015625e+01, -3.002476501464843750e+01, -3.088725662231445312e+01, -3.215090179443359375e+01, -3.279595184326171875e+01, -2.923977279663085938e+01, -2.543048858642578125e+01, -2.766780090332031250e+01, -2.900911140441894531e+01, -2.801610183715820312e+01, -3.045396423339843750e+01, -3.672488403320312500e+01, -3.124904632568359375e+01, -2.456873321533203125e+01, -2.649090385437011719e+01, -3.349430084228515625e+01, -3.655770111083984375e+01, -3.987179183959960938e+01, -4.056787109375000000e+01, -3.872391128540039062e+01
-1.661626434326171875e+01, -1.735666084289550781e+01, -1.626293373107910156e+01, -1.743184852600097656e+01, -1.676476860046386719e+01, -1.858132553100585938e+01, -2.020366859436035156e+01, -1.826264953613281250e+01, -1.907123756408691406e+01, -1.970993423461914062e+01, -1.825021743774414062e+01, -2.116394996643066406e+01, -2.184097671508789062e+01, -2.397967338562011719e+01, -2.707068061828613281e+01, -3.142806243896484375e+01, -2.927038192749023438e+01, -1.888831329345703125e+01, -1.780837249755859375e+01, -2.601912117004394531e+01, -2.990961456298828125e+01, -2.853737831115722656e+01, -2.450498390197753906e+01, -2.417797470092773438e+01
-2.631152343750000000e+01, -2.454984664916992188e+01, -2.032677650451660156e+01, -1.908605575561523438e+01, -1.686533737182617188e+01, -1.857378959655761719e+01, -2.028024291992187500e+01, -1.996763229370117188e+01, -1.839806747436523438e+01, -1.932412338256835938e+01, -1.843918991088867188e+01, -1.981496047973632812e+01, -2.313197898864746094e+01, -2.452680397033691406e+01, -2.814277839660644531e+01, -3.474172973632812500e+01, -3.466643905639648438e+01, -2.641423034667968750e+01, -2.475504302978515625e+01, -3.109059143066406250e+01, -3.381609725952148438e+01, -3.075802421569824219e+01, -2.227722167968750000e+01, -1.971100616455078125e+01
-3.760430908203125000e+01, -4.042454147338867188e+01, -4.286756896972656250e+01, -3.746034240722656250e+01, -3.152714538574218750e+01, -2.953775024414062500e+01, -3.168172073364257812e+01, -3.568780517578125000e+01, -3.410776138305664062e+01, -3.297321701049804688e+01, -2.813161849975585938e+01, -3.057044219970703125e+01, -3.592448425292968750e+01, -4.277325820922851562e+01, -4.599983978271484375e+01, -4.667009735107421875e+01, -4.473395919799804688e+01, -4.375944137573242188e+01, -4.547647857666015625e+01, -4.735621261596679688e+01, -3.758214950561523438e+01, -3.521981048583984375e+01, -3.728639984130859375e+01, -3.670748901367187500e+01
-3.544692611694335938e+01, -3.121936035156250000e+01, -2.659530448913574219e+01, -2.464544677734375000e+01, -2.729539871215820312e+01, -3.167088508605957031e+01, -3.407961654663085938e+01, -3.455837249755859375e+01, -3.584821701049804688e+01, -3.523831176757812500e+01, -3.426161193847656250e+01, -3.506040573120117188e+01, -3.110491752624511719e+01, -3.704634094238281250e+01, -4.715513229370117188e+01, -3.960787200927734375e+01, -3.750925827026367188e+01, -3.112272071838378906e+01, -2.948549079895019531e+01, -3.530472564697265625e+01, -3.218741989135742188e+01, -3.078860092163085938e+01, -3.043708419799804688e+01, -2.805229568481445312e+01
-3.525510406494140625e+01, -3.363882446289062500e+01, -2.784295272827148438e+01, -2.472892189025878906e+01, -2.494793701171875000e+01, -2.321883773803710938e+01, -2.521143722534179688e+01, -2.823802566528320312e+01, -2.909348678588867188e+01, -2.757272911071777344e+01, -2.672465133666992188e+01, -2.444252395629882812e+01, -2.553412628173828125e+01, -3.023950958251953125e+01, -3.373300170898437500e+01, -3.553109359741210938e+01, -2.866501426696777344e+01, -2.425142860412597656e+01, -2.548567581176757812e+01, -2.475066566467285156e+01, -2.225288772583007812e+01, -2.007464790344238281e+01, -2.024628257751464844e+01, -1.925274467468261719e+01
-2.059044265747070312e+01, -1.911698150634765625e+01, -2.035933685302734375e+01, -2.075586700439453125e+01, -1.987037277221679688e+01, -2.114668655395507812e+01, -2.037983322143554688e+01, -2.285602760314941406e+01, -2.505349349975585938e+01, -2.180401992797851562e+01, -2.023075866699218750e+01, -2.055720901489257812e+01, -2.404811286926269531e+01, -2.804849052429199219e+01, -3.142163848876953125e+01, -2.900314903259277344e+01, -2.603479385375976562e+01, -1.847412490844726562e+01, -1.758638763427734375e+01, -2.254111480712890625e+01, -2.174925041198730469e+01, -2.080343246459960938e+01, -2.168054962158203125e+01, -2.088483428955078125e+01
-1.620851325988769531e+01, -1.421443176269531250e+01, -1.249208068847656250e+01, -1.338610458374023438e+01, -1.696786499023437500e+01, -1.772806930541992188e+01, -1.755642318725585938e+01, -2.005017089843750000e+01, -2.132858276367187500e+01, -1.916795349121093750e+01, -1.992960166931152344e+01, -2.171583557128906250e+01, -2.194556045532226562e+01, -2.649382019042968750e+01, -2.555588531494140625e+01, -2.429956817626953125e+01, -2.696879005432128906e+01, -1.352540969848632812e+01, -1.064846611022949219e+01, -1.227541351318359375e+01, -1.405306053161621094e+01, -1.944651031494140625e+01, -1.587636852264404297e+01, -1.448524284362792969e+01
-2.343432807922363281e+01, -2.682366180419921875e+01, -2.308961105346679688e+01, -2.089233398437500000e+01, -1.989350891113281250e+01, -1.980463409423828125e+01, -1.721059989929199219e+01, -1.773792076110839844e+01, -1.603916168212890625e+01, -1.782527351379394531e+01, -2.306294250488281250e+01, -2.536298179626464844e+01, -2.924119186401367188e+01, -3.090247535705566406e+01, -2.655717468261718750e+01, -2.796429061889648438e+01, -3.354310607910156250e+01, -2.081700134277343750e+01, -1.460336112976074219e+01, -1.392487907409667969e+01, -1.762809944152832031e+01, -2.708564186096191406e+01, -1.827984619140625000e+01, -1.362042617797851562e+01
... 67 more rows
